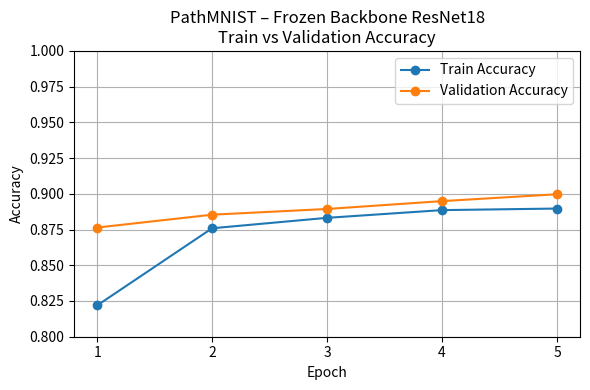
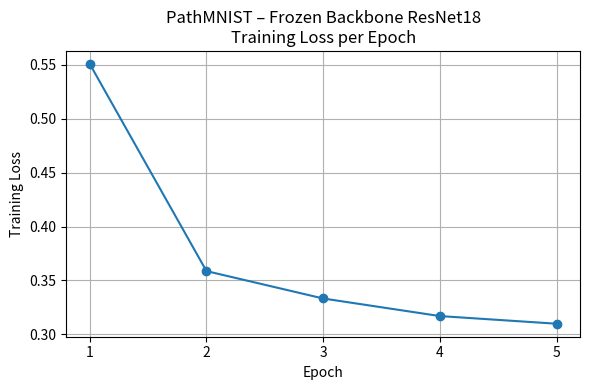
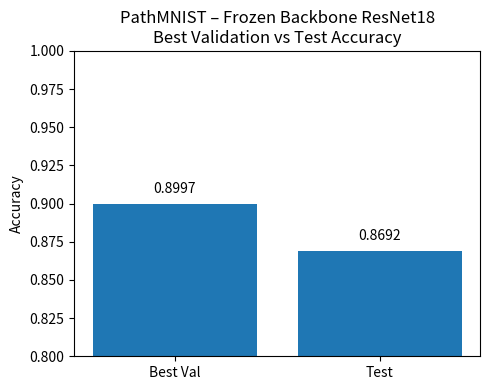

Source code (Python) for these figures, in order:
import matplotlib.pyplot as plt
#frozen run

# Epoch numbers
epochs = [1, 2, 3, 4, 5]

# Training loss per epoch
train_loss = [0.5508, 0.3587, 0.3333, 0.3170, 0.3099]

# Training accuracy per epoch
train_acc = [0.8219, 0.8759, 0.8832, 0.8886, 0.8897]

# Validation accuracy per epoch
val_acc   = [0.8764, 0.8854, 0.8894, 0.8949, 0.8997]

# Best validation accuracy and final test accuracy
best_val_acc = 0.8997
test_acc     = 0.8692

# 1) Train vs Validation Accuracy graph

plt.figure(figsize=(6, 4))
plt.plot(epochs, train_acc, marker="o", label="Train Accuracy")
plt.plot(epochs, val_acc, marker="o", label="Validation Accuracy")

plt.xlabel("Epoch")
plt.ylabel("Accuracy")
plt.title("PathMNIST – Frozen Backbone ResNet18\nTrain vs Validation Accuracy")
plt.ylim(0.8, 1.0)
plt.xticks(epochs)
plt.grid(True)
plt.legend()
plt.tight_layout()
plt.savefig("frozen_train_val_accuracy.png", dpi=300)
plt.close()

# 2) Training Loss 

plt.figure(figsize=(6, 4))
plt.plot(epochs, train_loss, marker="o")

plt.xlabel("Epoch")
plt.ylabel("Training Loss")
plt.title("PathMNIST – Frozen Backbone ResNet18\nTraining Loss per Epoch")
plt.xticks(epochs)
plt.grid(True)
plt.tight_layout()
plt.savefig("frozen_train_loss.png", dpi=300)
plt.close()


# 3) Best Validation vs Test Accuracy 

labels = ["Best Val", "Test"]
values = [best_val_acc, test_acc]

plt.figure(figsize=(5, 4))
plt.bar(labels, values)

plt.ylim(0.8, 1.0)
plt.ylabel("Accuracy")
plt.title("PathMNIST – Frozen Backbone ResNet18\nBest Validation vs Test Accuracy")

for i, v in enumerate(values):
    plt.text(i, v + 0.005, f"{v:.4f}", ha="center", va="bottom")

plt.tight_layout()
plt.savefig("frozen_val_vs_test_accuracy.png", dpi=300)
plt.close()

print("Saved graphs: frozen_train_val_accuracy.png, frozen_train_loss.png, frozen_val_vs_test_accuracy.png")
